Run: headless pygame with SDL's dummy video driver; simulated clock (each Clock.tick advances the game by its frame time, no real sleeping); random seed 0; keys injected as events and as key.get_pressed() state; no mouse input.
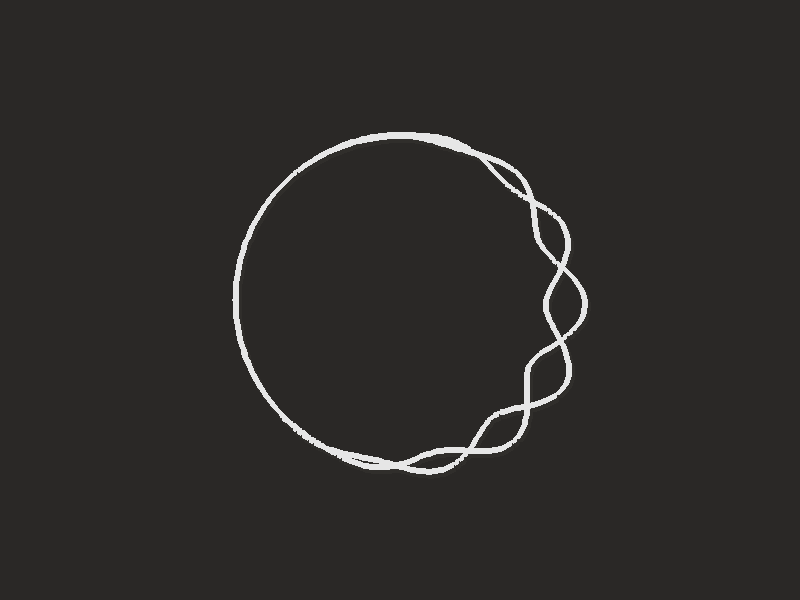
Frame 1 of 4 · flips 1–60 · no input
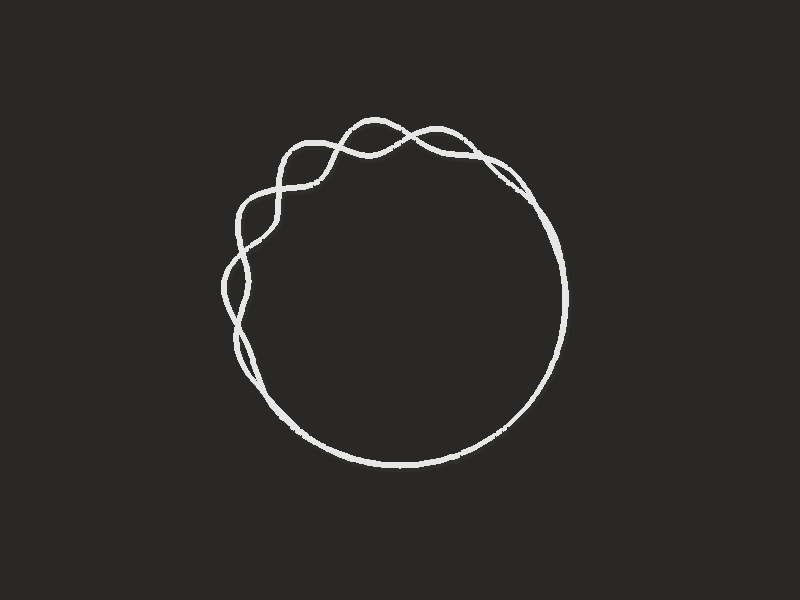
Frame 2 of 4 · flips 61–180 · tapped SPACE, RETURN · held RIGHT (→), D
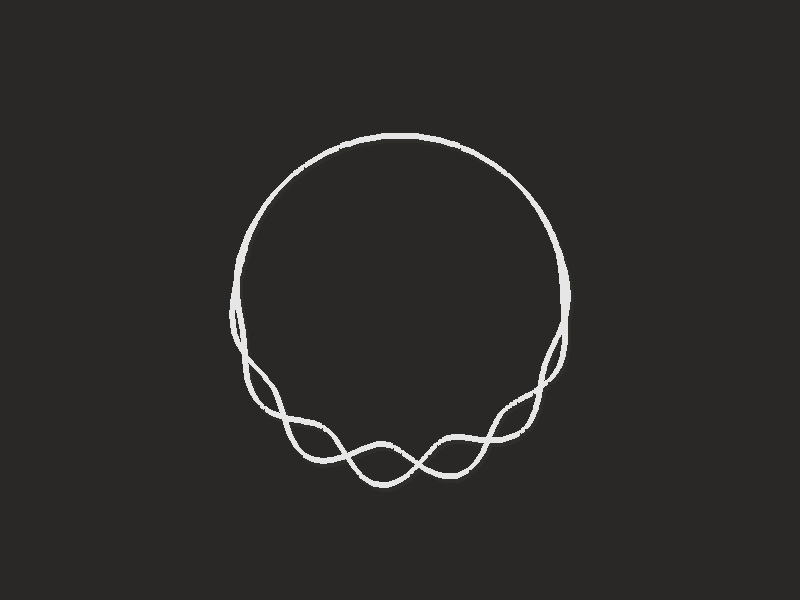
Frame 3 of 4 · flips 181–300 · held DOWN (↓), S
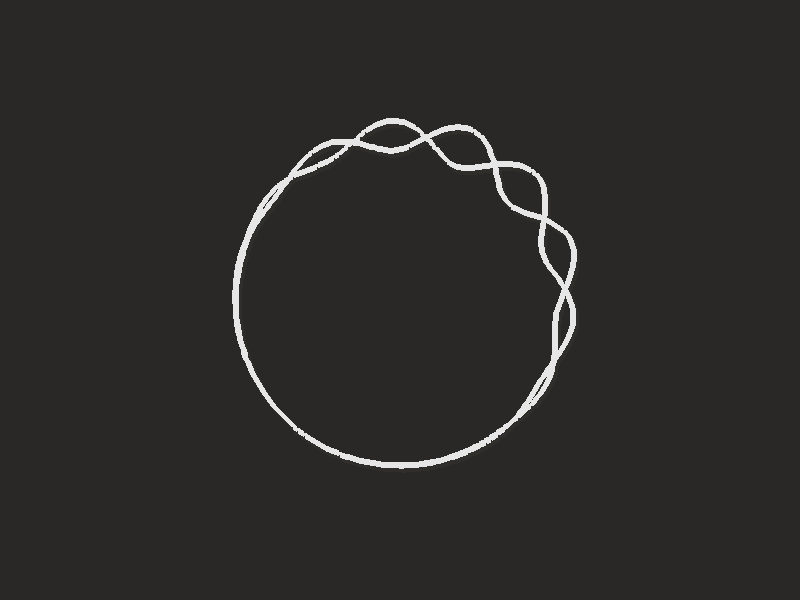
Frame 4 of 4 · flips 301–420 · held LEFT (←), A, UP (↑), W

The pygame program that drew these frames:

import pygame
import sys
import math

# Initialize Pygame
pygame.init()

# Set up the display
width, height = 800, 600
screen = pygame.display.set_mode((width, height))
pygame.display.set_caption("Python Animation")

# Set up the colors
bg_color = (42, 40, 38)
stroke_color = (230, 230, 230)
shadow_color = (int(bg_color[0] * 1.15), int(bg_color[1] * 1.15), int(bg_color[2] * 1.15))

# Set up the circle parameters
N = 360
n = 7
R = 165
t = 0

def ease(q):
    return 3 * q * q - 2 * q * q * q

def draw_circle(q, offset_x, offset_y, color, stroke_weight):
    points = []
    for i in range(N):
        th = i * 2 * math.pi / N
        os = math.cos(th - 2 * math.pi * t)
        os = (os + 1) / 2  # Map from -1,1 to 0,1
        os = 0.125 * os ** 2.75
        r = R * (1 + os * math.cos(n * th + 1.5 * math.pi * t + q))
        x = r * math.sin(th) + offset_x
        y = -r * math.cos(th) + offset_y
        points.append((x, y))
    pygame.draw.lines(screen, color, True, points, stroke_weight)

def draw_circles(offset_x, offset_y):
    draw_circle(0, offset_x + 2, offset_y + 3, shadow_color, 8)
    draw_circle(math.pi, offset_x + 2, offset_y + 3, shadow_color, 8)
    draw_circle(0, offset_x, offset_y, stroke_color, 6)
    draw_circle(math.pi, offset_x, offset_y, stroke_color, 6)

def main():
    global t
    running = True
    clock = pygame.time.Clock()

    while running:
        for event in pygame.event.get():
            if event.type == pygame.QUIT:
                running = False

        screen.fill(bg_color)

        # Update time for automatic rotation
        t += 0.005
        if t > 1:
            t = 0

        # Draw the circles
        draw_circles(width / 2, height / 2)

        pygame.display.flip()
        clock.tick(60)

    pygame.quit()
    sys.exit()

if __name__ == "__main__":
    main()
